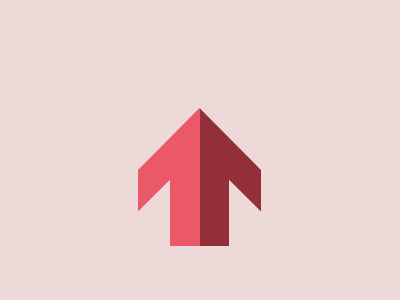

Write a web page that renders exactly this picture using CSS.

<a>
<style>
	body {
		background: #EED9D9;
		display: grid;
		place-items: center
	}
	a {
		width: 123;
		height: 138;
		background: linear-gradient(90deg, #EB5868 50%, #942F3A 50%);
		margin: 54 0 0 -1;
		clip-path: polygon(26% 100%, 26% 52%, 0% 75%, 0% 45%, 50% 0, 100% 45%, 100% 75%, 74% 52%, 74% 100%)
